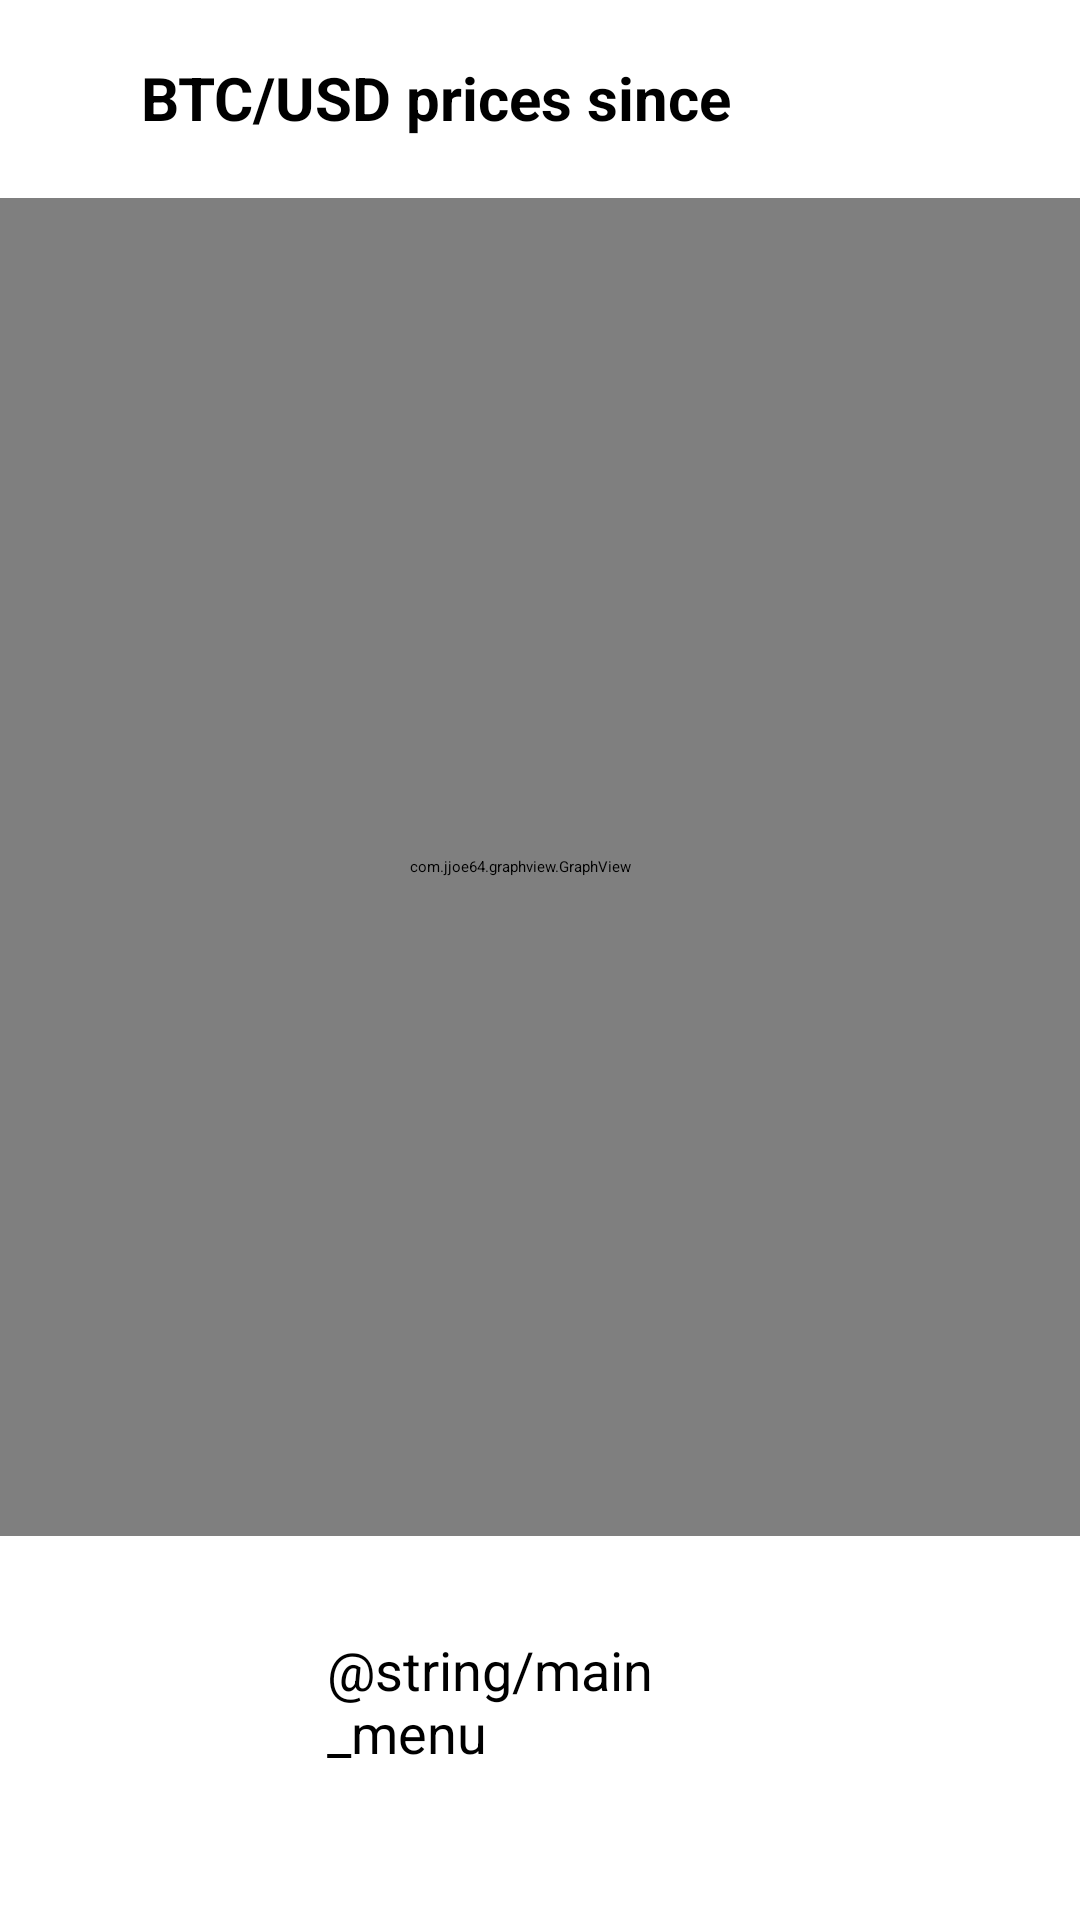

Layout XML and referenced resources for this Android screen:
<!-- AndroidManifest.xml: application theme Theme.Light -->
<!-- res/layout/fragment_historyof_prices.xml -->
<?xml version="1.0" encoding="utf-8"?>
<androidx.constraintlayout.widget.ConstraintLayout
        xmlns:android="http://schemas.android.com/apk/res/android"
        xmlns:app="http://schemas.android.com/apk/res-auto"
        xmlns:tools="http://schemas.android.com/tools"
        android:id="@+id/history_of_prices"
        android:layout_width="match_parent"
        android:layout_height="match_parent"
        android:orientation="vertical">

    <com.jjoe64.graphview.GraphView
            android:id="@+id/graph"
            android:layout_width="376dp"
            app:layout_constraintStart_toStartOf="parent"
            app:layout_constraintEnd_toEndOf="parent"
            android:layout_height="446dp"
            app:layout_constraintHorizontal_bias="0.744"
            android:layout_marginStart="2dp"
            android:layout_marginEnd="5dp"
            app:layout_constraintBottom_toBottomOf="parent"
            android:layout_marginBottom="128dp"/>
    <Button
            android:text="@string/main_menu"
            android:textAllCaps="false"
            android:onClick="backToMainMenu"
            android:textSize="18sp"
            android:layout_height="59dp"
            android:id="@+id/callingPlaceholderFrag"
            android:layout_width="142dp"
            app:layout_constraintBottom_toBottomOf="parent"
            android:layout_marginBottom="24dp" app:layout_constraintTop_toBottomOf="@+id/graph"
            app:layout_constraintVertical_bias="0.716" app:layout_constraintStart_toStartOf="parent"
            app:layout_constraintEnd_toEndOf="parent"/>

    <TextView
            android:text="BTC/USD prices since 2013"
            android:layout_width="221dp"
            android:layout_height="28dp"
            android:id="@+id/graphTitle"
            android:textSize="20sp"
            android:textStyle="bold"
            app:layout_constraintEnd_toEndOf="parent"
            app:layout_constraintBottom_toTopOf="@+id/graph" android:layout_marginBottom="12dp"
            app:layout_constraintTop_toTopOf="parent" app:layout_constraintVertical_bias="0.727"
            android:layout_marginEnd="92dp"/>
    <ImageView
            android:layout_width="54dp"
            android:layout_height="44dp"
            app:srcCompat="@drawable/bitcoinicon"
            android:id="@+id/imageView"
            app:layout_constraintTop_toTopOf="parent"
            android:layout_marginTop="16dp" app:layout_constraintEnd_toStartOf="@+id/graphTitle"
            android:layout_marginEnd="28dp" android:layout_marginBottom="24dp"
            app:layout_constraintBottom_toTopOf="@+id/graph" app:layout_constraintStart_toStartOf="parent"
            app:layout_constraintHorizontal_bias="1.0" app:layout_constraintVertical_bias="0.0"/>

</androidx.constraintlayout.widget.ConstraintLayout>
<!-- resources referenced by this layout -->
<resources>
  <!-- drawable bitcoinicon: jpg bitmap (drawable, 46118 bytes) -->
</resources>
